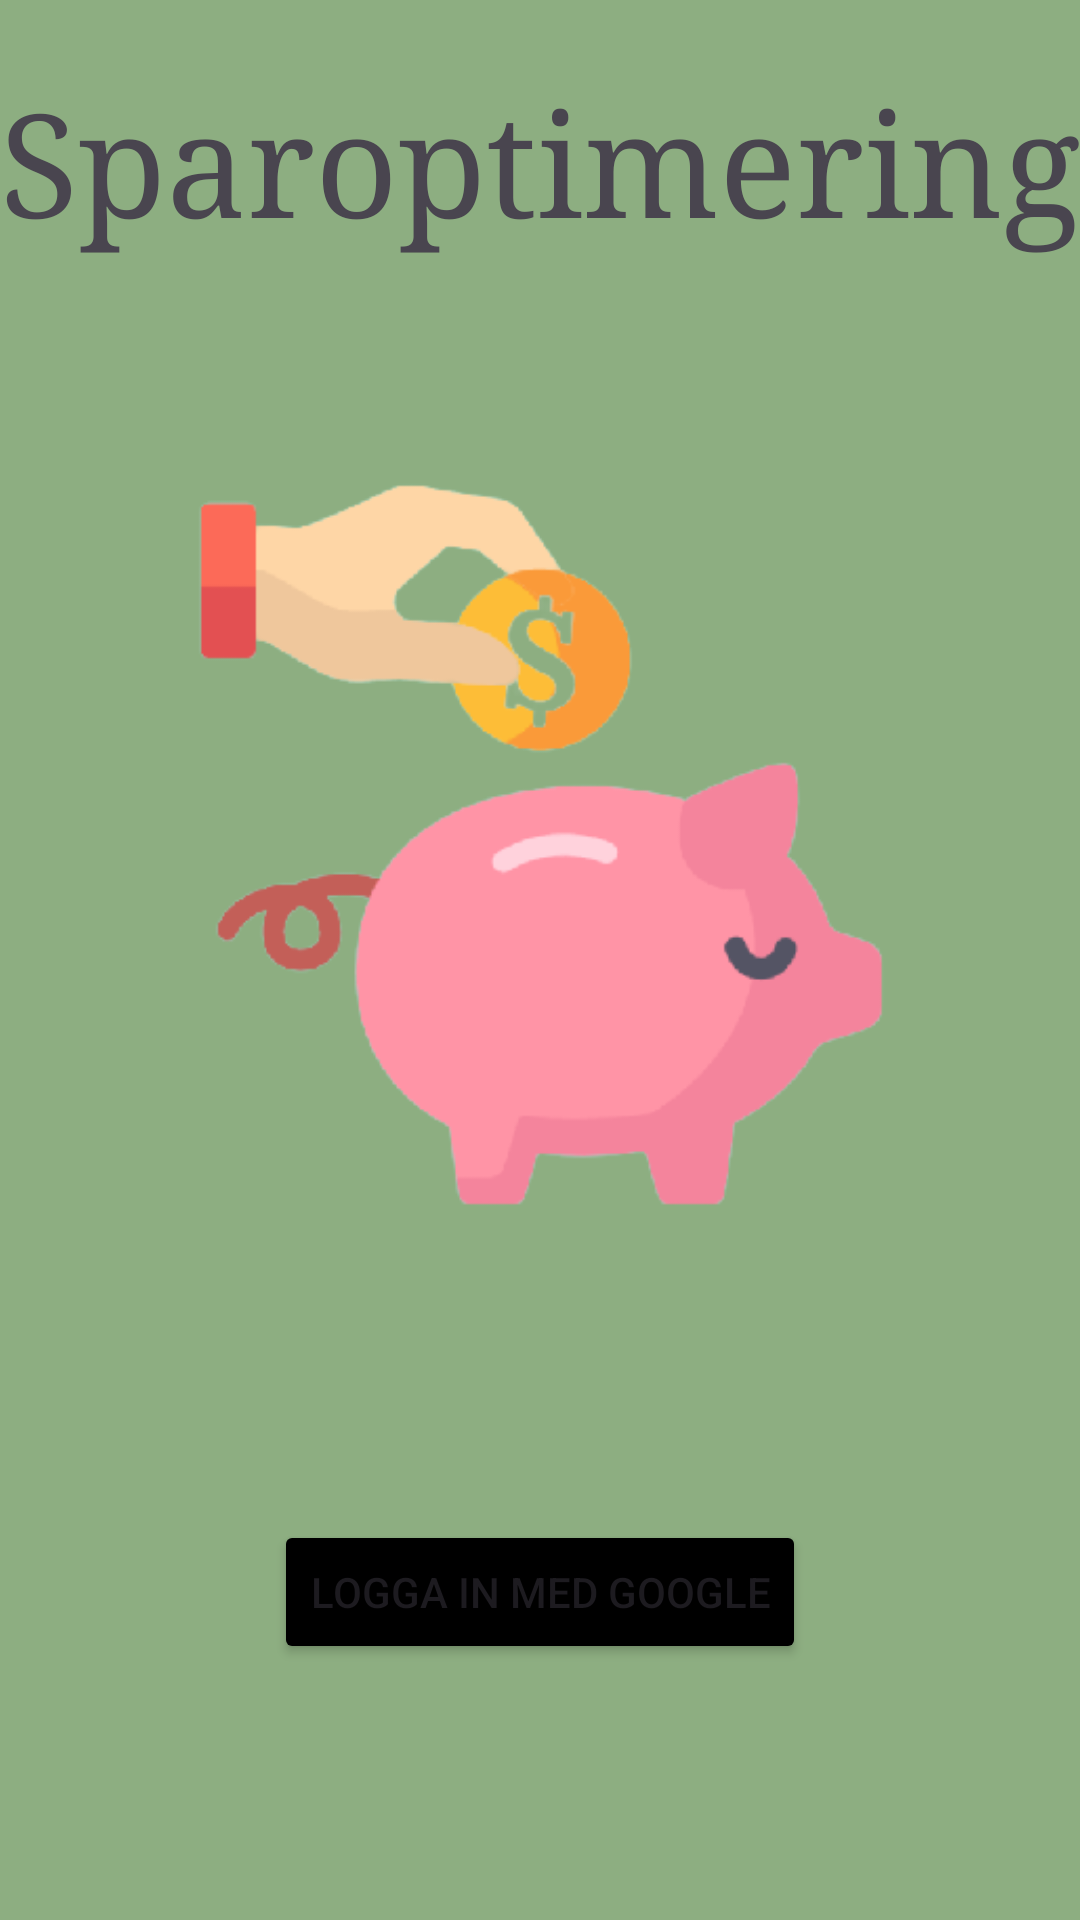

Layout XML and referenced resources for this Android screen:
<!-- AndroidManifest.xml: application theme Theme.APIIntegrationV2 -->
<!-- res/layout/activity_main.xml -->
<?xml version="1.0" encoding="utf-8"?>
<androidx.constraintlayout.widget.ConstraintLayout xmlns:android="http://schemas.android.com/apk/res/android"
    xmlns:app="http://schemas.android.com/apk/res-auto"
    xmlns:tools="http://schemas.android.com/tools"
    android:layout_width="match_parent"
    android:layout_height="match_parent"
    android:background="#8DAE81"
    tools:context=".MainActivity">

    <ImageView
        android:id="@+id/imageView2"
        android:layout_width="365dp"
        android:layout_height="350dp"
        app:layout_constraintBottom_toBottomOf="parent"
        app:layout_constraintEnd_toEndOf="parent"
        app:layout_constraintHorizontal_bias="0.493"
        app:layout_constraintStart_toStartOf="parent"
        app:layout_constraintTop_toTopOf="parent"
        app:layout_constraintVertical_bias="0.368"
        app:srcCompat="@drawable/saving_income_removebg_preview" />

    <TextView
        android:id="@+id/textView3"
        android:layout_width="wrap_content"
        android:layout_height="wrap_content"
        android:fontFamily="serif"
        android:text="@string/namn"
        android:textSize="48sp"
        app:layout_constraintBottom_toTopOf="@+id/imageView2"
        app:layout_constraintEnd_toEndOf="parent"
        app:layout_constraintStart_toStartOf="parent"
        app:layout_constraintTop_toTopOf="parent" />

    <Button
        android:id="@+id/loggIn"
        android:layout_width="wrap_content"
        android:layout_height="wrap_content"
        android:backgroundTint="#000000"
        android:text="@string/login"
        app:layout_constraintBottom_toBottomOf="parent"
        app:layout_constraintEnd_toEndOf="parent"
        app:layout_constraintStart_toStartOf="parent"
        app:layout_constraintTop_toBottomOf="@+id/imageView2"
        app:layout_constraintVertical_bias="0.369" />
</androidx.constraintlayout.widget.ConstraintLayout>
<!-- resources referenced by this layout -->
<resources>
  <!-- drawable saving_income_removebg_preview: png bitmap (drawable, 29229 bytes) -->
  <string name="login">Logga in med Google</string>
  <string name="namn">Sparoptimering</string>
  <style name="Theme.APIIntegrationV2" parent="Base.Theme.APIIntegrationV2" />
  <style name="Base.Theme.APIIntegrationV2" parent="Theme.Material3.DayNight.NoActionBar">
          
          
      </style>
</resources>
